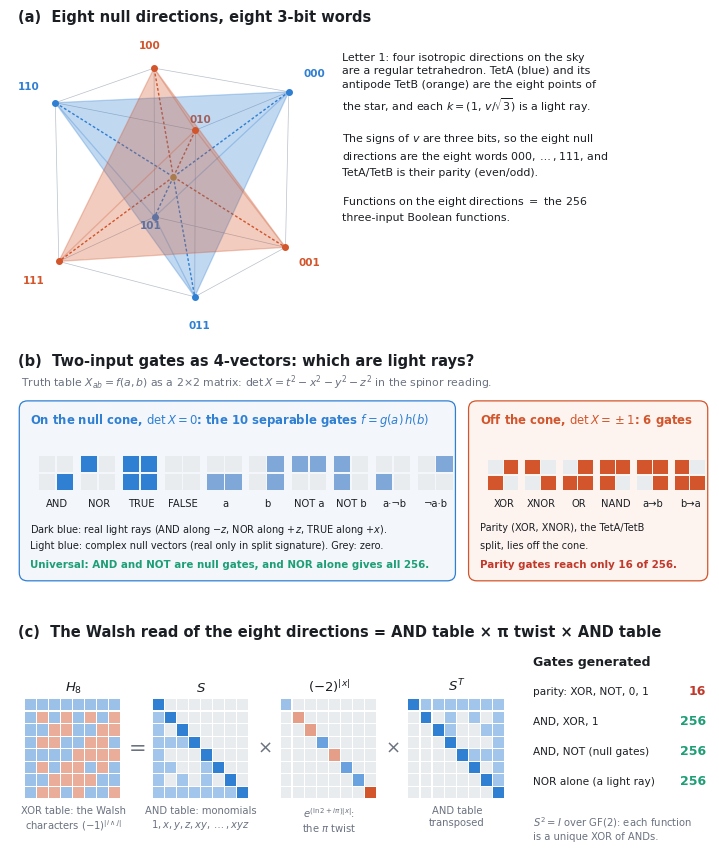

Generate this figure with matplotlib:
"""Figure 1 for 'The Null Directions of the Tetrad Frame Carry a Complete Boolean Basis'. Run: python make_figure.py"""
import itertools, numpy as np, matplotlib
matplotlib.use("Agg")
import matplotlib.pyplot as plt
from matplotlib.patches import Rectangle, FancyBboxPatch
from mpl_toolkits.mplot3d.art3d import Poly3DCollection

BLUE, ORANGE, GOLD, INK, MUTED, GREY, GREEN, RED = "#2F7FD3", "#D2552B", "#C9962B", "#1b1f24", "#6b7280", "#e9ecef", "#1D9E75", "#C0392B"
plt.rcParams.update({"font.family": "DejaVu Sans", "font.size": 9, "mathtext.fontset": "dejavusans"})
fig = plt.figure(figsize=(7.2, 8.6), dpi=300); fig.patch.set_facecolor("white")
pc = lambda x: bin(x).count("1")

# ---------------- (a) eight null directions = eight 3-bit words
fig.text(0.02, 0.985, "(a)  Eight null directions, eight 3-bit words", fontsize=10.5, weight="bold", color=INK, va="top")
ax = fig.add_axes([0.0, 0.60, 0.46, 0.37], projection="3d")
C = np.array(list(itertools.product((1, -1), repeat=3)))
TA = [c for c in C if np.prod(c) == 1]; TB = [c for c in C if np.prod(c) == -1]
def tet(V, col):
    faces = [[V[i] for i in f] for f in itertools.combinations(range(4), 3)]
    ax.add_collection3d(Poly3DCollection(faces, facecolor=col, alpha=0.16, edgecolor=col, linewidths=0.9))
tet(TA, BLUE); tet(TB, ORANGE)
for e in itertools.combinations(range(8), 2):
    a, b = C[e[0]], C[e[1]]
    if np.sum(a != b) == 1: ax.plot(*zip(a, b), color="#b8c0ca", lw=0.5)
for c in C:
    col = BLUE if np.prod(c) == 1 else ORANGE
    ax.plot([0, c[0]], [0, c[1]], [0, c[2]], color=col, lw=1.0, ls=(0, (2, 1.5)))
    ax.scatter(*c, color=col, s=16, depthshade=False)
    word = "".join(str((1 - x) // 2) for x in c)
    ax.text(*(1.22 * c), word, fontsize=7.5, color=col, ha="center", va="center", weight="bold")
ax.scatter([0], [0], [0], color=GOLD, s=14)
ax.view_init(elev=18, azim=-55); ax.set_box_aspect((1, 1, 1)); ax.axis("off")
fig.text(0.47, 0.935, "Letter 1: four isotropic directions on the sky\n"
         "are a regular tetrahedron. TetA (blue) and its\n"
         "antipode TetB (orange) are the eight points of\n"
         "the star, and each $k=(1,\\,v/\\sqrt{3})$ is a light ray.\n\n"
         "The signs of $v$ are three bits, so the eight null\n"
         "directions are the eight words $000,\\dots,111$, and\n"
         "TetA/TetB is their parity (even/odd).\n\n"
         "Functions on the eight directions $=$ the 256\n"
         "three-input Boolean functions.", fontsize=7.9, color=INK, va="top", linespacing=1.42)

# ---------------- (b) the 16 two-input gates on and off the null cone
fig.text(0.02, 0.585, "(b)  Two-input gates as 4-vectors: which are light rays?", fontsize=10.5, weight="bold", color=INK, va="top")
bx = fig.add_axes([0.02, 0.29, 0.96, 0.28]); bx.set_xlim(0, 100); bx.set_ylim(0, 36); bx.axis("off")
gates = [("AND", 0b1000, "real"), ("NOR", 0b0001, "real"), ("TRUE", 0b1111, "real"), ("FALSE", 0b0000, "zero"),
         ("a", 0b1100, "cx"), ("b", 0b1010, "cx"), ("NOT a", 0b0011, "cx"), ("NOT b", 0b0101, "cx"),
         ("a·¬b", 0b0100, "cx"), ("¬a·b", 0b0010, "cx"),
         ("XOR", 0b0110, "off"), ("XNOR", 0b1001, "off"), ("OR", 0b1110, "off"), ("NAND", 0b0111, "off"),
         ("a→b", 0b1011, "off"), ("b→a", 0b1101, "off")]
def tt(x0, y0, code, kind, name, c=2.6):
    X = [[code & 1, (code >> 1) & 1], [(code >> 2) & 1, (code >> 3) & 1]]     # X[a][b] = f(a, b): rows a = 0 (top), 1; cols b = 0, 1
    col = {"real": BLUE, "zero": MUTED, "cx": "#7FA8D9", "off": ORANGE}[kind]
    for i in range(2):
        for j in range(2):
            v = X[i][j]
            bx.add_patch(Rectangle((x0 + j * c, y0 + (1 - i) * c), 0.92 * c, 0.92 * c, fc=col if v else GREY, ec="none", alpha=1 if v else 1))
    bx.text(x0 + c, y0 - 1.3, name, ha="center", va="top", fontsize=7.2, color=INK)
# legend of the cell convention
bx.text(0.5, 35, "Truth table $X_{ab}=f(a,b)$ as a 2×2 matrix: $\\det X = t^2-x^2-y^2-z^2$ in the spinor reading.", fontsize=7.8, color=MUTED, va="top")
# null group box
bx.add_patch(FancyBboxPatch((0.5, 4.2), 62.5, 26.3, boxstyle="round,pad=0.3,rounding_size=1.2", fc="#f3f7fc", ec=BLUE, lw=0.9))
bx.text(1.8, 29.2, "On the null cone, $\\det X=0$: the 10 separable gates $f=g(a)\\,h(b)$", fontsize=8.4, color=BLUE, weight="bold", va="top")
xs = [3 + 6.1 * i for i in range(10)]
for (nm, code, kind), x in zip(gates[:10], xs):
    tt(x, 17.5, code, kind, nm)
bx.text(1.8, 12.6, "Dark blue: real light rays (AND along $-z$, NOR along $+z$, TRUE along $+x$).", fontsize=7.0, color=INK, va="top")
bx.text(1.8, 10.0, "Light blue: complex null vectors (real only in split signature). Grey: zero.", fontsize=7.0, color=INK, va="top")
bx.text(1.8, 7.2, "Universal: AND and NOT are null gates, and NOR alone gives all 256.", fontsize=7.4, color=GREEN, weight="bold", va="top")
# off-cone group
bx.add_patch(FancyBboxPatch((65.5, 4.2), 34, 26.3, boxstyle="round,pad=0.3,rounding_size=1.2", fc="#fdf4f0", ec=ORANGE, lw=0.9))
bx.text(66.8, 29.2, "Off the cone, $\\det X=\\pm1$: 6 gates", fontsize=8.4, color=ORANGE, weight="bold", va="top")
for (nm, code, kind), x in zip(gates[10:], [68 + 5.4 * i for i in range(6)]):
    tt(x, 17.5, code, kind, nm, c=2.3)
bx.text(66.8, 12.6, "Parity (XOR, XNOR), the TetA/TetB", fontsize=7.0, color=INK, va="top")
bx.text(66.8, 10.0, "split, lies off the cone.", fontsize=7.0, color=INK, va="top")
bx.text(66.8, 7.2, "Parity gates reach only 16 of 256.", fontsize=7.4, color=RED, weight="bold", va="top")

# ---------------- (c) H8 = S D S^T
fig.text(0.02, 0.27, "(c)  The Walsh read of the eight directions = AND table × π twist × AND table", fontsize=10.5, weight="bold", color=INK, va="top")
cx = fig.add_axes([0.02, 0.005, 0.96, 0.25]); cx.set_xlim(0, 100); cx.set_ylim(0, 30); cx.axis("off")
H = np.array([[(-1) ** pc(i & j) for j in range(8)] for i in range(8)])
S = np.array([[1 if (j & ~i) == 0 else 0 for j in range(8)] for i in range(8)])
Dg = np.diag([(-2) ** pc(x) for x in range(8)])
def grid(M, x0, y0, c, kind):
    for i in range(8):
        for j in range(8):
            v = M[i, j]; x, y = x0 + j * c, y0 + (7 - i) * c
            if v == 0: fc, a = GREY, 1
            elif kind == "S": fc, a = BLUE, (1 if i == j else 0.45)
            else: fc, a = (BLUE if v > 0 else ORANGE), min(1, 0.4 + 0.08 * abs(v))
            cx.add_patch(Rectangle((x, y), 0.9 * c, 0.9 * c, fc=fc, alpha=a, ec="none"))
c = 1.75; y0 = 7.5
grid(H, 1, y0, c, "H"); cx.text(1 + 4 * c, y0 + 8 * c + 1.0, "$H_8$", ha="center", fontsize=9.5, weight="bold", color=INK)
cx.text(1 + 4 * c, y0 - 1.0, "XOR table: the Walsh\ncharacters $(-1)^{|i\\wedge j|}$", ha="center", va="top", fontsize=7.2, color=MUTED)
cx.text(17.3, y0 + 4 * c, "=", fontsize=15, color=MUTED, ha="center", va="center")
grid(S, 19.5, y0, c, "S"); cx.text(19.5 + 4 * c, y0 + 8 * c + 1.0, "$S$", ha="center", fontsize=9.5, weight="bold", color=INK)
cx.text(19.5 + 4 * c, y0 - 1.0, "AND table: monomials\n$1,x,y,z,xy,\\dots,xyz$", ha="center", va="top", fontsize=7.2, color=MUTED)
cx.text(35.8, y0 + 4 * c, "×", fontsize=13, color=MUTED, ha="center", va="center")
grid(Dg, 38, y0, c, "D"); cx.text(38 + 4 * c, y0 + 8 * c + 1.0, "$(-2)^{|x|}$", ha="center", fontsize=9.5, weight="bold", color=INK)
cx.text(38 + 4 * c, y0 - 1.0, "$e^{(\\ln 2+i\\pi)|x|}$:\nthe $\\pi$ twist", ha="center", va="top", fontsize=7.2, color=MUTED)
cx.text(54.3, y0 + 4 * c, "×", fontsize=13, color=MUTED, ha="center", va="center")
grid(S.T, 56.5, y0, c, "S"); cx.text(56.5 + 4 * c, y0 + 8 * c + 1.0, "$S^{T}$", ha="center", fontsize=9.5, weight="bold", color=INK)
cx.text(56.5 + 4 * c, y0 - 1.0, "AND table\ntransposed", ha="center", va="top", fontsize=7.2, color=MUTED)
tx = 74.5
cx.text(tx, 26, "Gates generated", fontsize=9, weight="bold", color=INK)
for k_, (lab, val, col) in enumerate([("parity: XOR, NOT, 0, 1", "16", RED), ("AND, XOR, 1", "256", GREEN),
                                      ("AND, NOT (null gates)", "256", GREEN), ("NOR alone (a light ray)", "256", GREEN)]):
    y = 22 - 4.2 * k_
    cx.text(tx, y, lab, fontsize=7.6, color=INK); cx.text(tx + 25, y, val, fontsize=9, color=col, weight="bold", ha="right")
cx.text(tx, 5.2, "$S^2=I$ over GF(2): each function\nis a unique XOR of ANDs.", fontsize=7.2, color=MUTED, va="top")
fig.savefig("null_cone_boolean_figure.png", dpi=300, facecolor="white")
print("saved")
